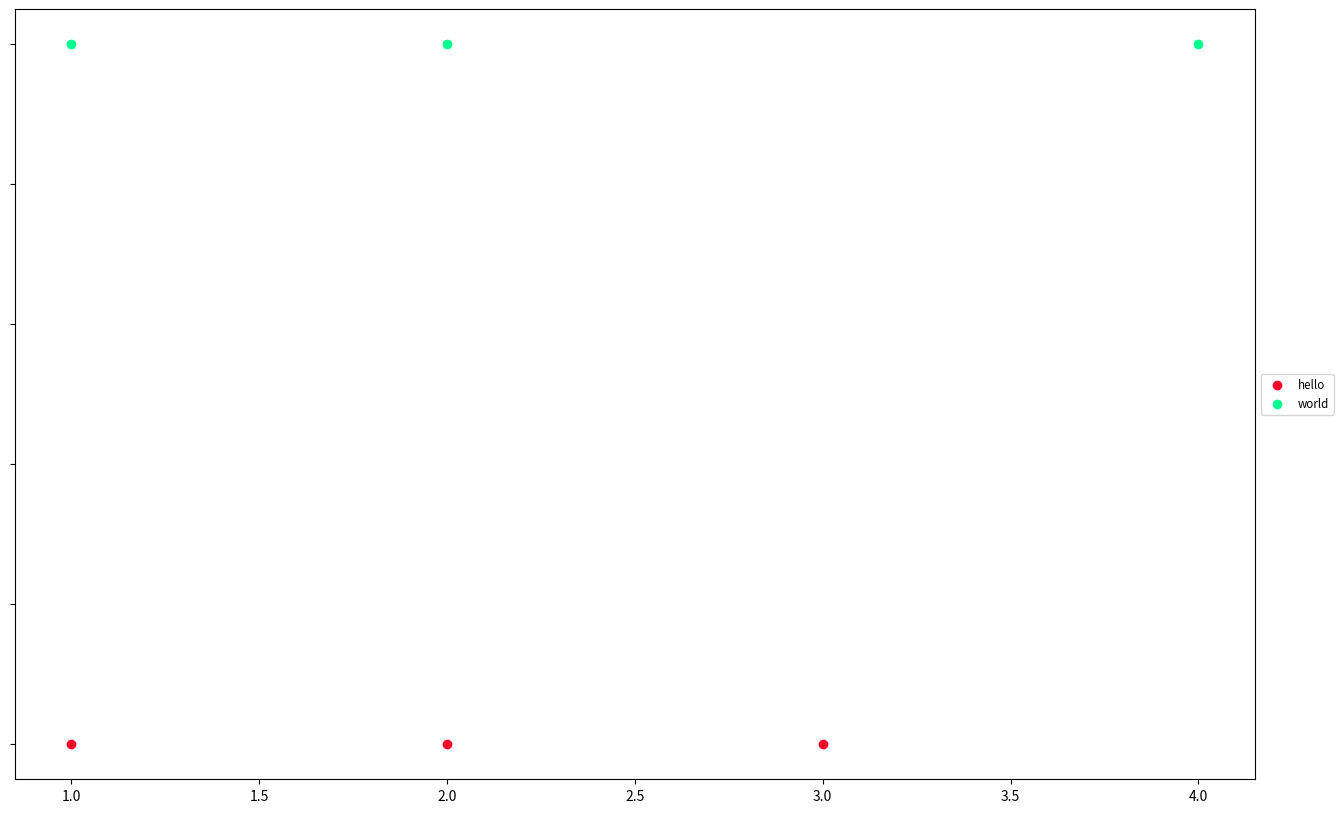

Python code for this plot:
import matplotlib
import matplotlib.pyplot as plt
import operator
from collections import Counter

def colors(length):
  colors=[]
  c = matplotlib.cm.get_cmap('gist_rainbow')
  for i in range(length):
    colors.append(c(1.*i/length))
  return colors

def histogram_plot(filename, xs, bins=1, normed=1, color='b', label='hello', ylim=None, xlim=None, xlabel=None, ylabel=None, histtype='stepfilled'):
  plt.clf()
  plt.figure().set_size_inches(20,10)
  n, bins, patches = plt.hist(xs, bins, normed=normed, histtype=histtype, rwidth=0.8, color=color, label=label)
  if xlabel:
    plt.xlabel(xlabel)
  if ylabel:
    plt.ylabel(ylabel)
  if ylim:
    plt.ylim(ylim)
  else:
    plt.ylim((0, max(n)*1.05))
  if xlim:
    plt.xlim(xlim)
  plt.legend()
  plt.savefig('%s' % filename)
  return (n, bins, patches)

def activity_plot(filename, lists, labels):
  '''On individual lines, plot the activity of each list. The values in the list are typically times'''
  plt.clf()
  plt.figure().set_size_inches(20,10)
  ax = plt.subplot(111)
  ccolors = colors(len(lists))
  
  for i, (xs, label) in enumerate(zip(lists, labels)):
    ys = [i+1] * len(xs)
    ax.scatter(xs, ys, color=ccolors[i], label=label)
  plt.setp(ax.get_yticklabels(), visible=False)
  
  box = ax.get_position()
  ax.set_position([box.x0, box.y0, box.width * 0.8, box.height])  
  from matplotlib.font_manager import FontProperties
  fontP = FontProperties()
  fontP.set_size('small')
  ax.legend(loc='center left', bbox_to_anchor=(1, 0.5), prop=fontP)
  
  plt.savefig('%s' % filename)

def scatter_plot(filename, xy_list):
  import numpy as np
  
  plt.clf()
  plt.figure().set_size_inches(20,10)
  ax = plt.subplot(111)
  xs, ys = zip(*xy_list)
  ax.scatter(xs, ys, marker='x', color='b')
  # ax.set_aspect(1.)
  
  # Plot average line too
  xydict = {}
  for x, y in xy_list:
    for xreal in range(max(x-5, 0), x+6): #Sliding window of 10
      xydict.setdefault(xreal, []).append(y)
  xmax = max(xs)
  xy2 = sorted([(x, sum(y)/len(y)) for x, y in xydict.iteritems() if x <= xmax])
  xs2, ys2 = zip(*xy2)
  ax.plot(xs2, ys2, 'g')
  
  from mpl_toolkits.axes_grid1 import make_axes_locatable
  divider = make_axes_locatable(ax)
  axHistx = divider.append_axes("top", 1.2, pad=0.1, sharex=ax)
  axHisty = divider.append_axes("right", 1.2, pad=0.1, sharey=ax)
  
  plt.setp(axHistx.get_xticklabels() + axHisty.get_yticklabels(), visible=False)

  binwidth = .5
  xmax = np.max(np.fabs(xs))
  ymax = np.max(np.fabs(ys))
  # xymax = np.max( [np.max(np.fabs(xs)), np.max(np.fabs(ys))] )
  #lim = ( int(xymax/binwidth) + 1) * binwidth
  limx = ( int(xmax/binwidth) + 1) * binwidth
  limy = ( int(ymax/binwidth) + 1) * binwidth
  #bins = np.arange(0, lim + binwidth, binwidth)
  binsx = np.arange(0, limx + binwidth, binwidth)
  binsy = np.arange(0, limy + binwidth, binwidth)
  axHistx.hist(xs, bins=binsx)
  axHisty.hist(ys, bins=binsy, orientation='horizontal')
  #axHistx.axis["bottom"].major_ticklabels.set_visible(False)
  for tl in axHistx.get_xticklabels():
      tl.set_visible(False)
  axHistx.set_yticks([0, 50, 100])
  #axHisty.axis["left"].major_ticklabels.set_visible(False)
  for tl in axHisty.get_yticklabels():
      tl.set_visible(False)
  axHisty.set_xticks([0, 50, 100])

  plt.savefig('%s' % filename)
  

def frequency_plots(filename, xs_list, normalize=False, color='b', labels=['Plot1'], title=None, ylim=None, xlim=None, xlabel=None, ylabel=None):
  '''Take lists of lists of values, create multiple frequency tables and plot multiple lines'''
  ccolors = colors(len(xs_list))
  plt.clf()
  plt.figure().set_size_inches(25,15)
  ax = plt.subplot(111)
  for i, xs in enumerate(xs_list):
    dik = Counter(xs)
    if normalize:
      diksum = sum(dik.values())
      dik = {k:float(v)/diksum for k,v in dik.iteritems()}
    dicty = zip(*sorted(dik.iteritems()))
    ax.plot(dicty[0], dicty[1], color=ccolors[i], label=labels[i])
    ax.scatter(max(dik, key=dik.get), dik[max(dik, key=dik.get)], color=ccolors[i])
  if xlabel:
    ax.xlabel(xlabel)
  if ylabel:
    ax.ylabel(ylabel)
  if ylim:
    plt.ylim(ylim)
  else:
    plt.ylim(ymin=0)
  if xlim:
    plt.xlim(xlim)
  if title:
    plt.title(title)
  box = ax.get_position()
  ax.set_position([box.x0, box.y0, box.width * 0.8, box.height])  
  from matplotlib.font_manager import FontProperties
  fontP = FontProperties()
  fontP.set_size('small')
  ax.legend(loc='center left', bbox_to_anchor=(1, 0.5), prop=fontP)
  plt.savefig('%s' % filename)

if __name__ == '__main__':
  # scatter_plot('hello.png', [(1,2), (1,3), (2,1), (2,5)])
  activity_plot('hello.png', [[1,2,3], [1,2,4]], ['hello', 'world'])